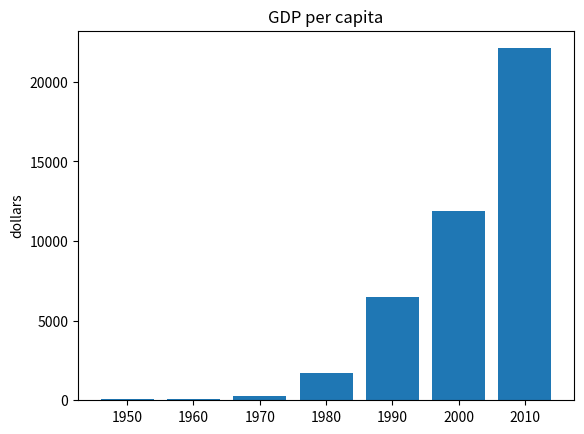

Reproduce this figure in Python.
import math
import matplotlib.pyplot as plt

# years = [1950, 1960, 1970, 1980, 1990, 2000, 2010]
years = [i for i in range(1950, 2011, 10)]
gdp = [67.0, 80.0, 257.0, 1686.0, 6505.0, 11865.3, 22105.3]

plt.bar(range(len(years)), gdp)

plt.title('GDP per capita')
plt.ylabel('dollars')

# x축에 틱을 붙인다
plt.xticks(range(len(years)), years)

plt.show()
